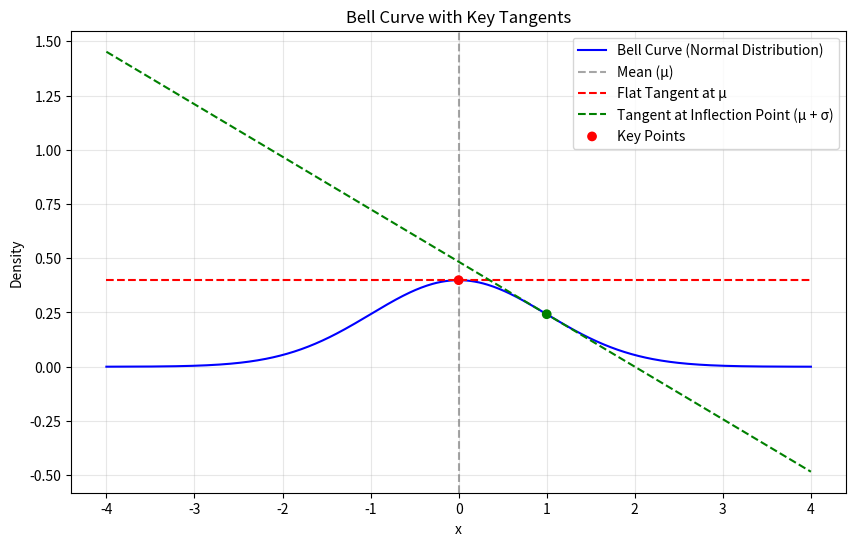

Recreate this plot in Python.
import numpy as np
import matplotlib.pyplot as plt
from scipy.stats import norm

# Define the range and normal distribution parameters
x = np.linspace(-4, 4, 500)
mu = 0       # Mean
sigma = 1    # Standard deviation
y = norm.pdf(x, mu, sigma)  # Probability density function for the normal distribution

# Identify points for the flat tangent (at mean) and inflection point (at mu + sigma)
flat_tangent_x = mu
flat_tangent_y = norm.pdf(flat_tangent_x, mu, sigma)

inflection_x = mu + sigma
inflection_y = norm.pdf(inflection_x, mu, sigma)

# Slope of the tangent at the inflection point
slope_inflection = -inflection_x / (sigma**2) * inflection_y  # First derivative at inflection point

# Define tangent lines
flat_tangent = flat_tangent_y + 0 * (x - flat_tangent_x)  # Horizontal line
inflection_tangent = inflection_y + slope_inflection * (x - inflection_x)  # Tangent at inflection

# Plot the bell curve and tangents
plt.figure(figsize=(10, 6))
plt.plot(x, y, label="Bell Curve (Normal Distribution)", color="blue")
plt.axvline(flat_tangent_x, color="gray", linestyle="--", alpha=0.7, label="Mean (µ)")
plt.plot(x, flat_tangent, 'r--', label="Flat Tangent at µ")
plt.plot(x, inflection_tangent, 'g--', label="Tangent at Inflection Point (µ + σ)")
plt.scatter([flat_tangent_x, inflection_x], [flat_tangent_y, inflection_y], 
            color=["red", "green"], zorder=5, label="Key Points")

# Add labels and legend
plt.title("Bell Curve with Key Tangents")
plt.xlabel("x")
plt.ylabel("Density")
plt.legend()
plt.grid(alpha=0.3)
plt.show()

